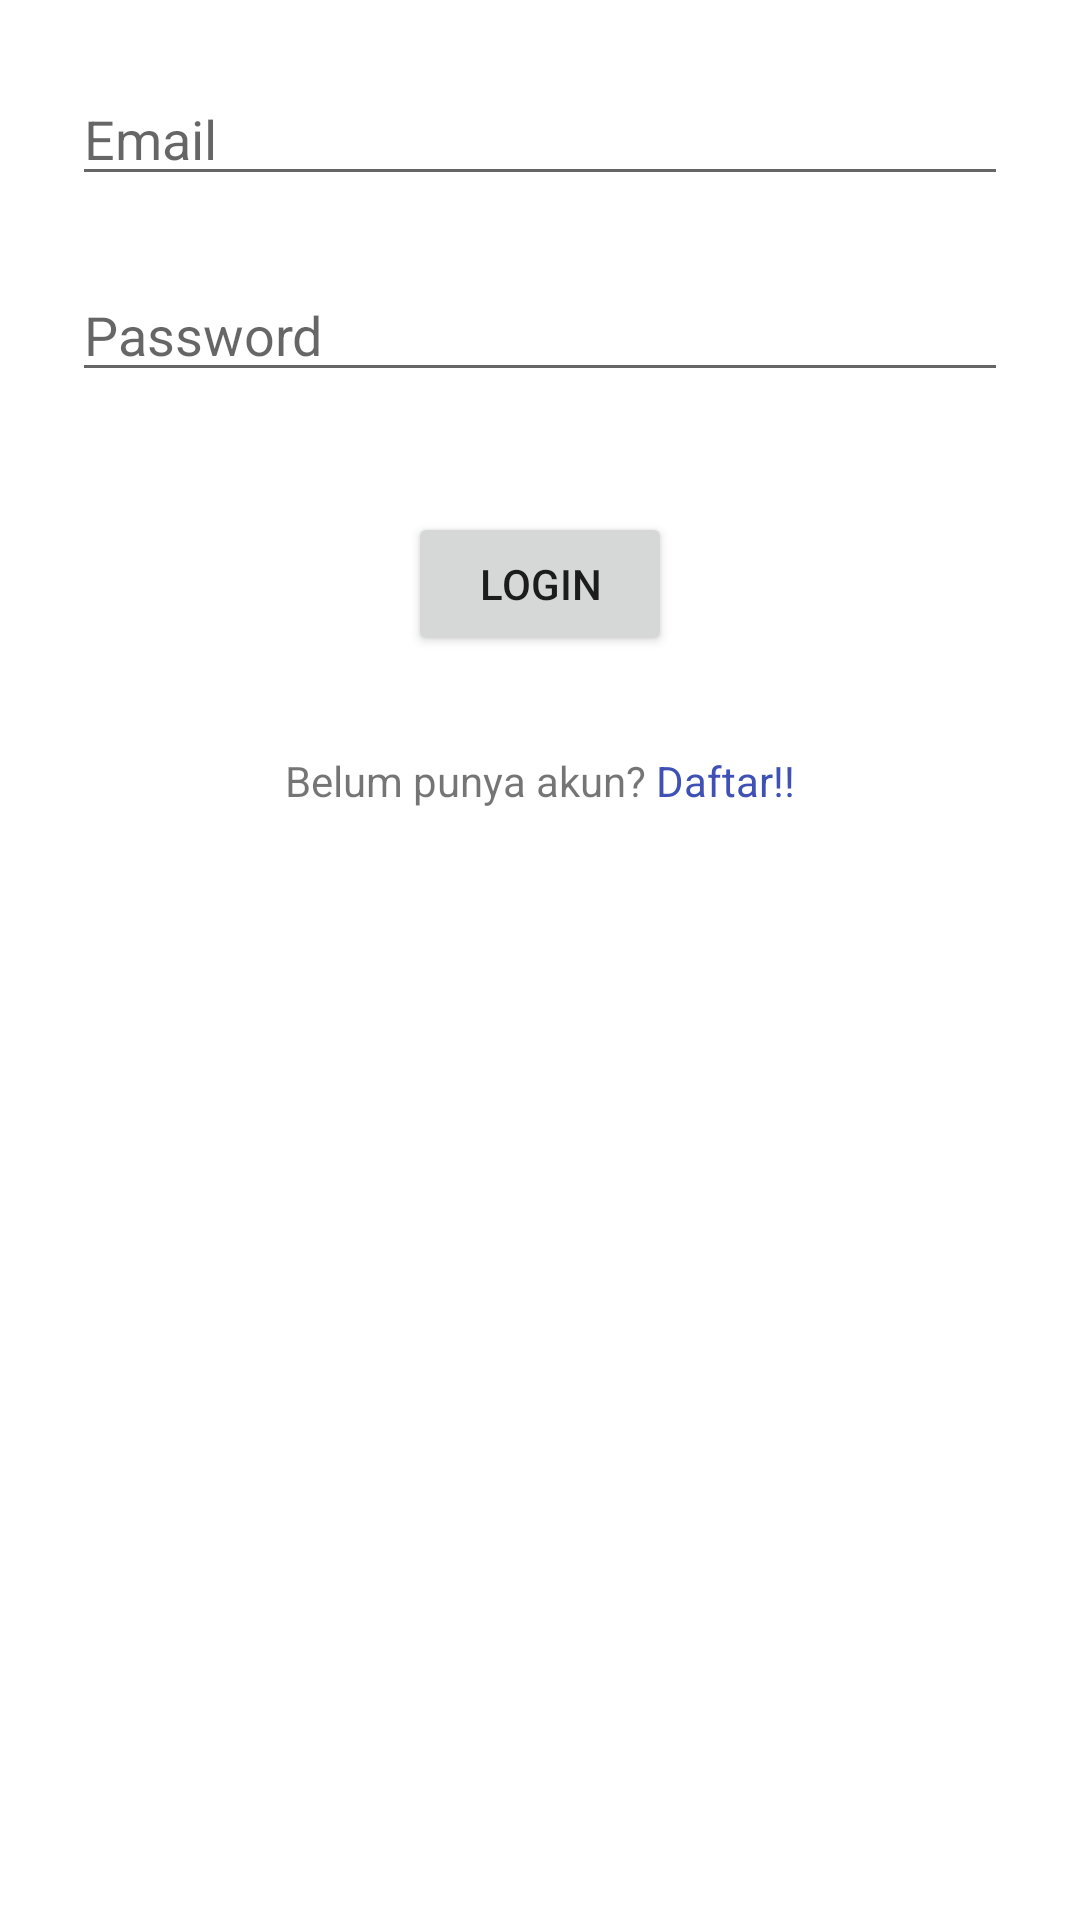

The Android layout XML behind this screen, and the referenced resources:
<!-- AndroidManifest.xml: application theme Theme.JasaPhotografer1 -->
<!-- res/layout/activity_login.xml -->
<?xml version="1.0" encoding="utf-8"?>
<androidx.constraintlayout.widget.ConstraintLayout xmlns:android="http://schemas.android.com/apk/res/android"
    xmlns:app="http://schemas.android.com/apk/res-auto"
    xmlns:tools="http://schemas.android.com/tools"
    android:layout_width="match_parent"
    android:layout_height="match_parent"
    android:background="@mipmap/background"
    tools:context=".LoginActivity">

    <EditText
        android:id="@+id/et_email"
        android:layout_width="0dp"
        android:layout_height="wrap_content"
        android:layout_marginStart="24dp"
        android:layout_marginTop="24dp"
        android:layout_marginEnd="24dp"
        android:ems="10"
        android:hint="Email"
        android:inputType="textEmailAddress"
        app:layout_constraintEnd_toEndOf="parent"
        app:layout_constraintStart_toStartOf="parent"
        app:layout_constraintTop_toTopOf="parent" />

    <EditText
        android:id="@+id/et_password"
        android:layout_width="0dp"
        android:layout_height="wrap_content"
        android:layout_marginStart="24dp"
        android:layout_marginTop="24dp"
        android:layout_marginEnd="24dp"
        android:ems="10"
        android:hint="Password"
        android:inputType="textPassword"
        app:layout_constraintEnd_toEndOf="parent"
        app:layout_constraintStart_toStartOf="parent"
        app:layout_constraintTop_toBottomOf="@+id/et_email" />



    <Button
        android:id="@+id/btn_login"
        android:layout_width="wrap_content"
        android:layout_height="wrap_content"
        android:layout_marginTop="40dp"
        android:text="Login"
        app:layout_constraintEnd_toEndOf="parent"
        app:layout_constraintHorizontal_bias="0.5"
        app:layout_constraintStart_toStartOf="parent"
        app:layout_constraintTop_toBottomOf="@+id/et_password" />

    <LinearLayout
        android:layout_width="wrap_content"
        android:layout_height="wrap_content"
        android:layout_marginTop="32dp"
        android:orientation="horizontal"
        app:layout_constraintEnd_toEndOf="parent"
        app:layout_constraintHorizontal_bias="0.5"
        app:layout_constraintStart_toStartOf="parent"
        app:layout_constraintTop_toBottomOf="@+id/btn_login">

        <TextView

            android:layout_width="wrap_content"
            android:layout_height="wrap_content"
            android:layout_weight="1"
            android:text="Belum punya akun? " />

        <TextView
            android:id="@+id/tv_daftar"
            android:layout_width="wrap_content"
            android:layout_height="wrap_content"
            android:layout_weight="1"
            android:text="Daftar!!"
            android:textColor="#3F51B5" />
    </LinearLayout>

</androidx.constraintlayout.widget.ConstraintLayout>
<!-- resources referenced by this layout -->
<resources>
  <style name="Theme.JasaPhotografer1" parent="Theme.MaterialComponents.DayNight.DarkActionBar">
          
          <item name="colorPrimary">@color/purple_500</item>
          <item name="colorPrimaryVariant">@color/purple_700</item>
          <item name="colorOnPrimary">@color/white</item>
          
          <item name="colorSecondary">@color/teal_200</item>
          <item name="colorSecondaryVariant">@color/teal_700</item>
          <item name="colorOnSecondary">@color/black</item>
          
          <item name="android:statusBarColor" tools:targetApi="l">?attr/colorPrimaryVariant</item>
          
      </style>
  <!-- not gathered from this repository: default colours our renderer supplied (Android Studio template values) -->
  <color name="purple_500">#FF6200EE</color>
  <color name="purple_700">#FF3700B3</color>
  <color name="teal_200">#FF03DAC5</color>
  <color name="teal_700">#FF018786</color>
  <color name="black">#FF000000</color>
  <color name="white">#FFFFFFFF</color>
</resources>
